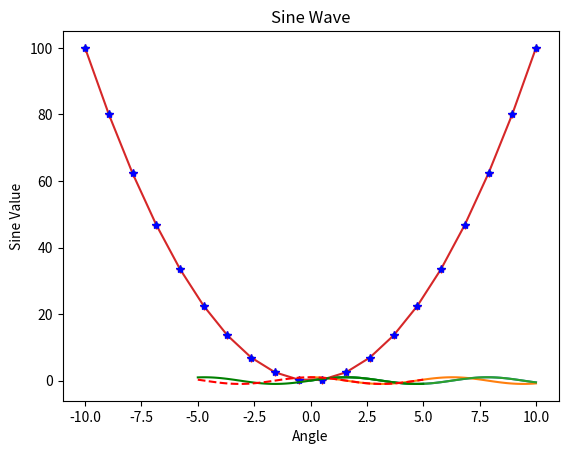
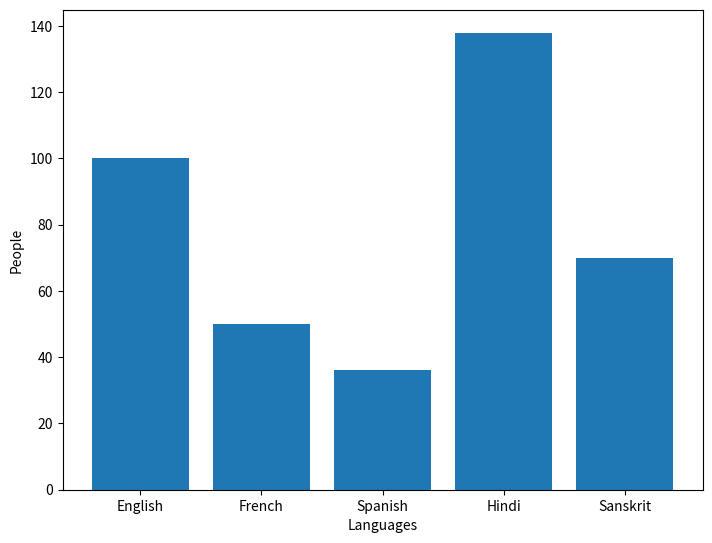
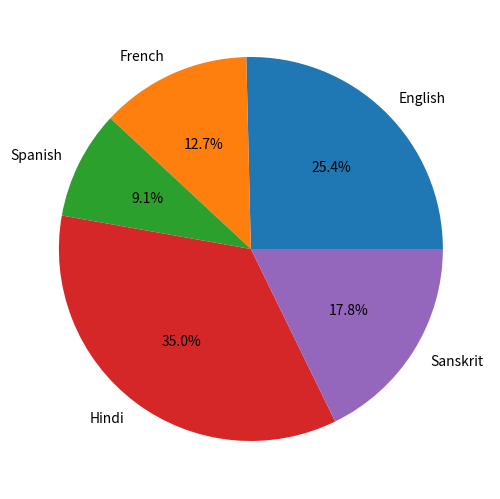

These figures' Python source, in order: (Note: this script raises an exception after producing the figures.)
# -*- coding: utf-8 -*-
"""Matplotlib Tutorial.ipynb

Automatically generated by Colab.

Original file is located at
    https://colab.research.google.com/<link-removed>

Matplotlib:
  * Useful for making plots
"""

# importing matplotlib library
import matplotlib.pyplot as plt

# import NumPy to get data for our plots
import numpy as np

x = np.linspace(0,10,100)
y = np.sin(x)
z = np.cos(x)
print(x)
print(y)
print(z)

"""Plotting the data"""

# Sine wave
plt.plot(x,y)
plt.show()

# Cosine wave
plt.plot(x,z)
plt.show()

# adding title x-axis and y-axis labels
plt.plot(x, y)
plt.xlabel('Angle')
plt.ylabel('Sine Value')
plt.title("Sine Wave")
plt.show()

# parabola
x = np.linspace(-10,10,20)
y = x**2
plt.plot(x,y)
plt.show()

plt.plot(x,y,'r+')
plt.show()

plt.plot(x,y,'g.')
plt.show()

plt.plot(x,y,'b*')
plt.show()

x = np.linspace(-5, 5, 100)
plt.plot(x, np.sin(x), 'g-') # green color with - symbol
plt.plot(x, np.cos(x), 'r--')

"""Bar Plot"""

flg = plt.figure()
ax = flg.add_axes([0,0,1,1]) # first 2 value represents(origin) coordinates and last 2 represents height and width
languages = ['English', 'French', 'Spanish', 'Hindi', 'Sanskrit']
people = [100, 50, 36, 138, 70]
ax.bar(languages, people)
plt.xlabel('Languages')
plt.ylabel('People')
plt.show()

"""Pie Chart"""

fig1 = plt.figure()
ax = fig1.add_axes([0,0,1,1])
languages = ['English', 'French', 'Spanish', 'Hindi', 'Sanskrit']
people = [100, 50, 36, 138, 70]
ax.pie(people, labels=languages, autopct='%1.1f%%') #Autopct is used for represent decimal values to consider for pie-chart
plt.show()

"""Scatter Plot"""

x = np.linspace(0,10,100) # first two values represent range and last value present number of equally spaced number to choose within the range
y = np.sin(x)
z = np.cos(x)
fig2 = plt.figure()
ax = fig2.add_axes([0,0,1,1])
ax.scatter(x, y, colorizer='r')
ax.scatter(x,z, colorizer='b')
plt.show()

"""3D Scatter Plot"""

fig3 = plt.figure()
ax = plt.axes(projection='3d')
z = 20 * np.random.random(1000)
x = np.sin(z)
y = np.cos(z)
ax.scatter(x, y, z, c=z,cmap='Blues')
plt.show()